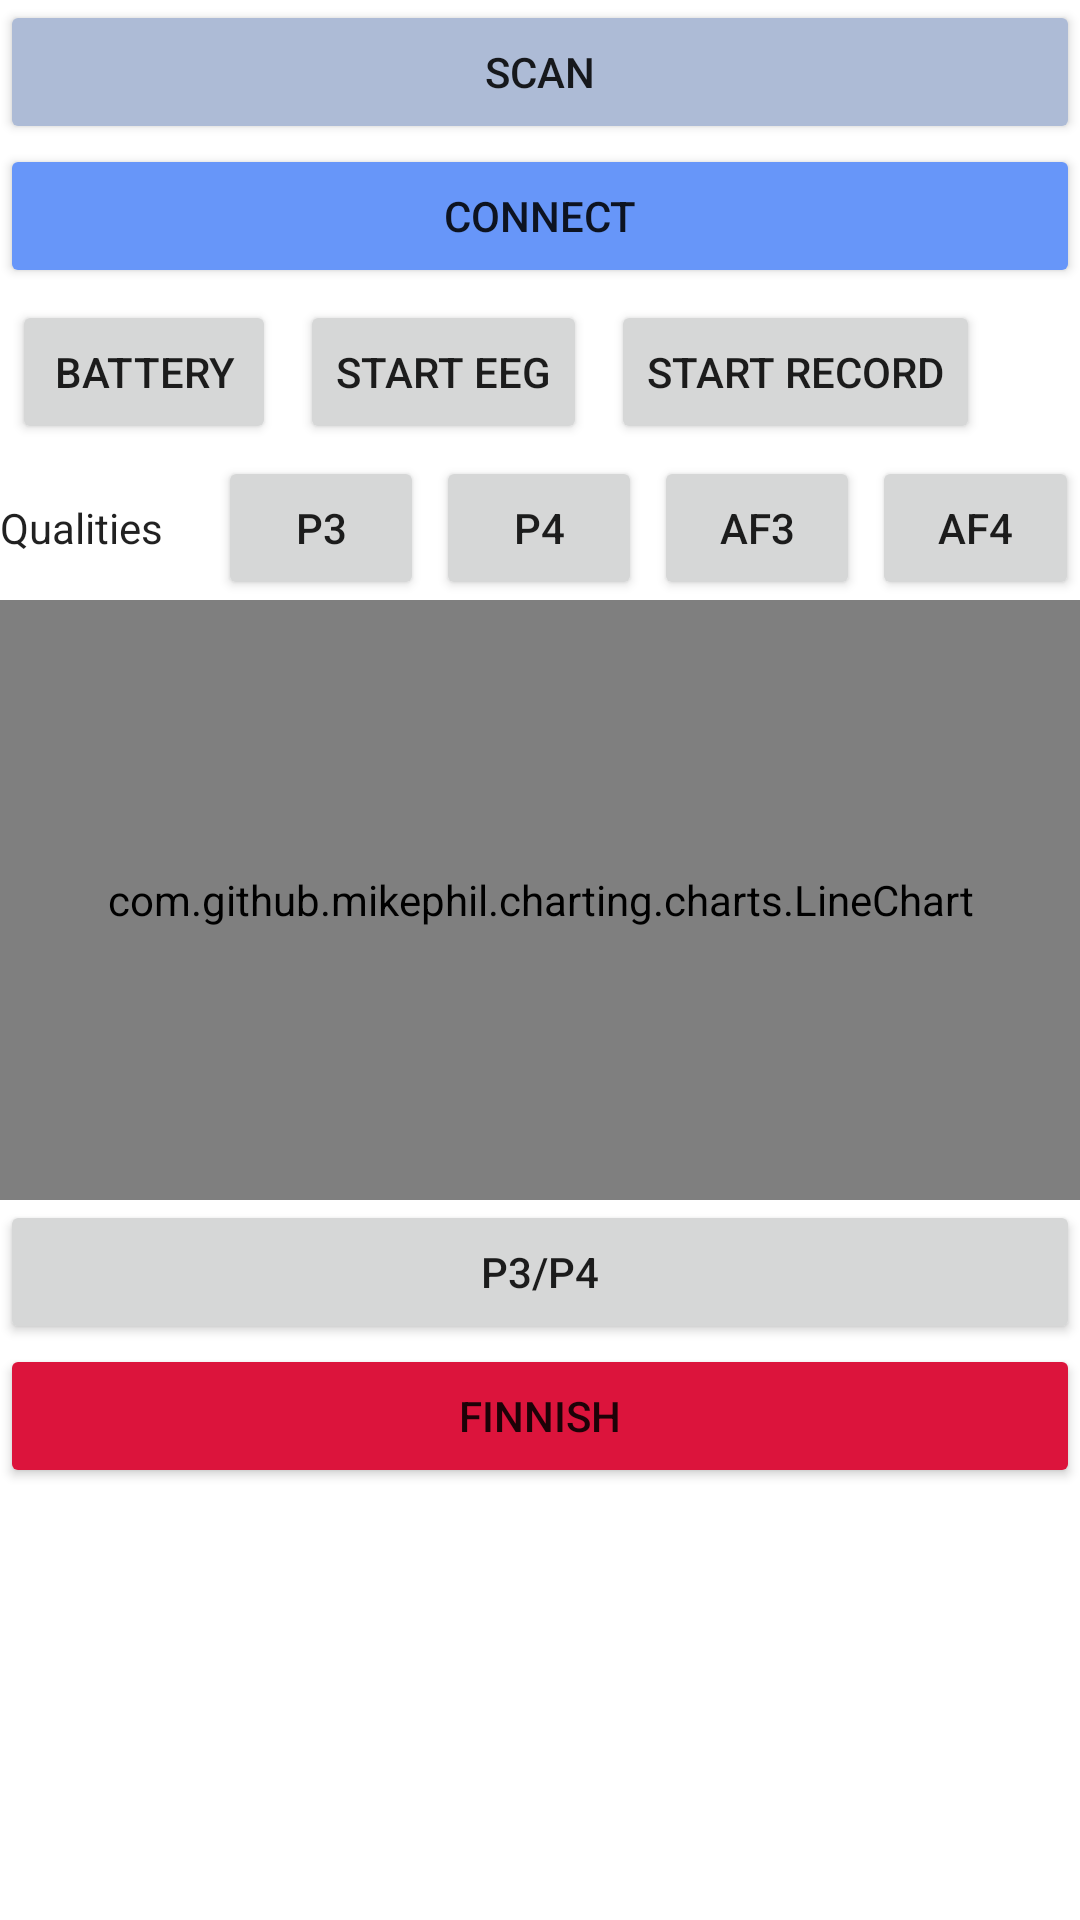

Layout XML and referenced resources for this Android screen:
<!-- AndroidManifest.xml: application theme Theme.DemoSDK -->
<!-- res/layout/activity_qplus_simple.xml -->
<?xml version="1.0" encoding="utf-8"?>
<LinearLayout xmlns:android="http://schemas.android.com/apk/res/android"
    xmlns:tools="http://schemas.android.com/tools"
    android:layout_width="match_parent"
    android:layout_height="match_parent"
    android:orientation="vertical"
    tools:context=".QplusSimpleActivity"
    tools:viewBindingIgnore="false">

    <Button
        android:id="@+id/simple_scan_devices"
        android:layout_width="match_parent"
        android:layout_height="wrap_content"
        android:backgroundTint="@color/button_scan"
        android:text="scan" />


    <Button
        android:id="@+id/simple_connect_device"
        android:layout_width="match_parent"
        android:layout_height="wrap_content"
        android:backgroundTint="@color/bluetooth_enable"
        android:text="connect" />


    <LinearLayout
        android:layout_width="wrap_content"
        android:layout_height="wrap_content"
        android:orientation="horizontal">

        <Button
            android:id="@+id/simple_get_battery"
            android:layout_width="wrap_content"
            android:layout_height="wrap_content"
            android:layout_margin="4dp"
            android:text="battery" />

        <Button
            android:id="@+id/simple_start_receive"
            android:layout_width="wrap_content"
            android:layout_height="wrap_content"
            android:layout_margin="4dp"
            android:text="start EEG" />

        <Button
            android:id="@+id/simple_start_record"
            android:layout_width="wrap_content"
            android:layout_height="wrap_content"
            android:layout_margin="4dp"
            android:text="start record" />
    </LinearLayout>

    <LinearLayout
        android:layout_width="match_parent"
        android:layout_height="wrap_content"
        android:orientation="horizontal"
        android:weightSum="1">

        <TextView
            android:layout_width="0dp"
            android:layout_height="wrap_content"
            android:layout_weight="0.2"
            android:text="Qualities"
            android:textAppearance="@style/TextAppearance.AppCompat.Body1" />

        <androidx.appcompat.widget.AppCompatButton
            android:id="@+id/P3"
            style="@style/Widget.AppCompat.Button.Small"
            android:layout_width="0dp"
            android:layout_height="wrap_content"
            android:layout_marginStart="4dp"
            android:layout_weight="0.2"
            android:text="P3" />

        <androidx.appcompat.widget.AppCompatButton
            android:id="@+id/P4"
            style="@style/Widget.AppCompat.Button.Small"
            android:layout_width="0dp"
            android:layout_height="wrap_content"
            android:layout_marginStart="4dp"
            android:layout_weight="0.2"
            android:text="P4" />

        <androidx.appcompat.widget.AppCompatButton
            android:id="@+id/AF3"
            style="@style/Widget.AppCompat.Button.Small"
            android:layout_width="0dp"
            android:layout_height="wrap_content"
            android:layout_marginStart="4dp"
            android:layout_weight="0.2"
            android:text="AF3" />

        <androidx.appcompat.widget.AppCompatButton
            android:id="@+id/AF4"
            style="@style/Widget.AppCompat.Button.Small"
            android:layout_width="0dp"
            android:layout_height="wrap_content"
            android:layout_marginStart="4dp"
            android:layout_weight="0.2"
            android:text="AF4" />
    </LinearLayout>

    <com.github.mikephil.charting.charts.LineChart
        android:id="@+id/chart1"
        android:layout_width="match_parent"
        android:layout_height="200dp" />

    <Button
        android:id="@+id/simple_switch_EEG"
        android:layout_width="match_parent"
        android:layout_height="wrap_content"
        android:text="P3/P4" />

    <Button
        android:id="@+id/simple_finish"
        android:layout_width="match_parent"
        android:layout_height="wrap_content"
        android:backgroundTint="@color/red"
        android:text="finnish" />


</LinearLayout>
<!-- resources referenced by this layout -->
<resources>
  <color name="bluetooth_enable">#6796f9</color>
  <color name="button_scan">#adbbd6</color>
  <color name="red">#DC143C</color>
  <style name="Theme.DemoSDK" parent="Theme.MaterialComponents.DayNight.DarkActionBar">
          
          <item name="colorPrimary">@color/purple_500</item>
          <item name="colorPrimaryVariant">@color/purple_700</item>
          <item name="colorOnPrimary">@color/white</item>
          
          <item name="colorSecondary">@color/teal_200</item>
          <item name="colorSecondaryVariant">@color/teal_700</item>
          <item name="colorOnSecondary">@color/black</item>
          
          <item name="android:statusBarColor">?attr/colorPrimaryVariant</item>
          
      </style>
  <color name="purple_500">#FF6200EE</color>
  <color name="purple_700">#FF3700B3</color>
  <color name="white">#FFFFFFFF</color>
  <color name="teal_200">#FF03DAC5</color>
  <color name="teal_700">#FF018786</color>
  <color name="black">#FF000000</color>
</resources>
